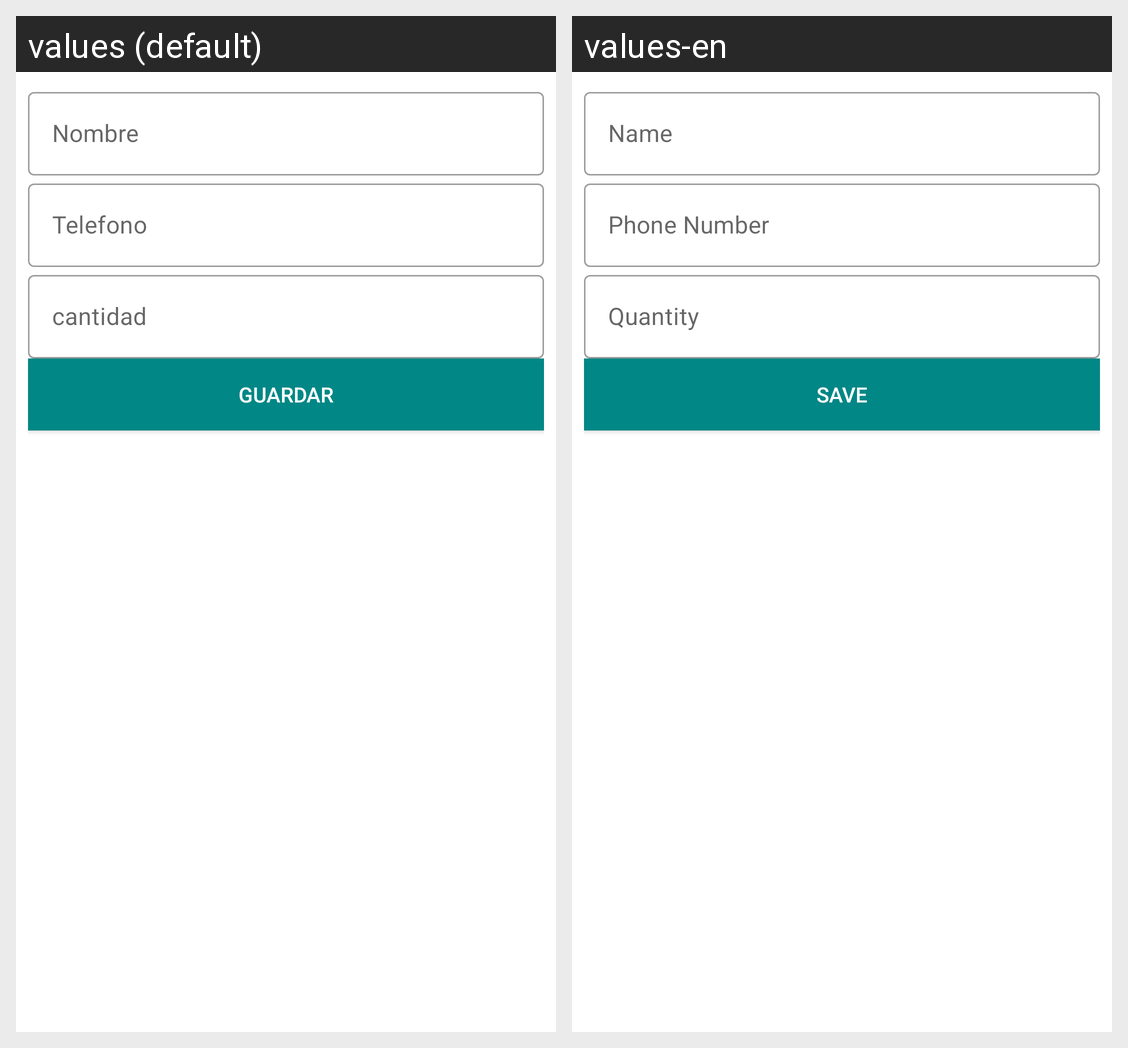

Here is an Android app screen in its default locale and in the app's own translations. Write out the translated-string differences for the strings that appear on this screen.
Android screen res/layout/fragment_crear.xml rendered under 2 locales, left to right: values (default), values-en. Device: Nexus 5 (rendered at 1080×1920; each locale shown at half size, 540×960, under a caption strip naming it); theme AppTheme.
Strings drawn on this screen, with the default value and each locale's value (text and hints the layout hard-codes, and strings that could not be matched under every locale, appear in the picture but are not listed):

nombre
  values: Nombre
  values-en: Name

telefono
  values: Telefono
  values-en: Phone Number

Deuda
  values: cantidad
  values-en: Quantity

Guardar
  values: guardar
  values-en: Save
